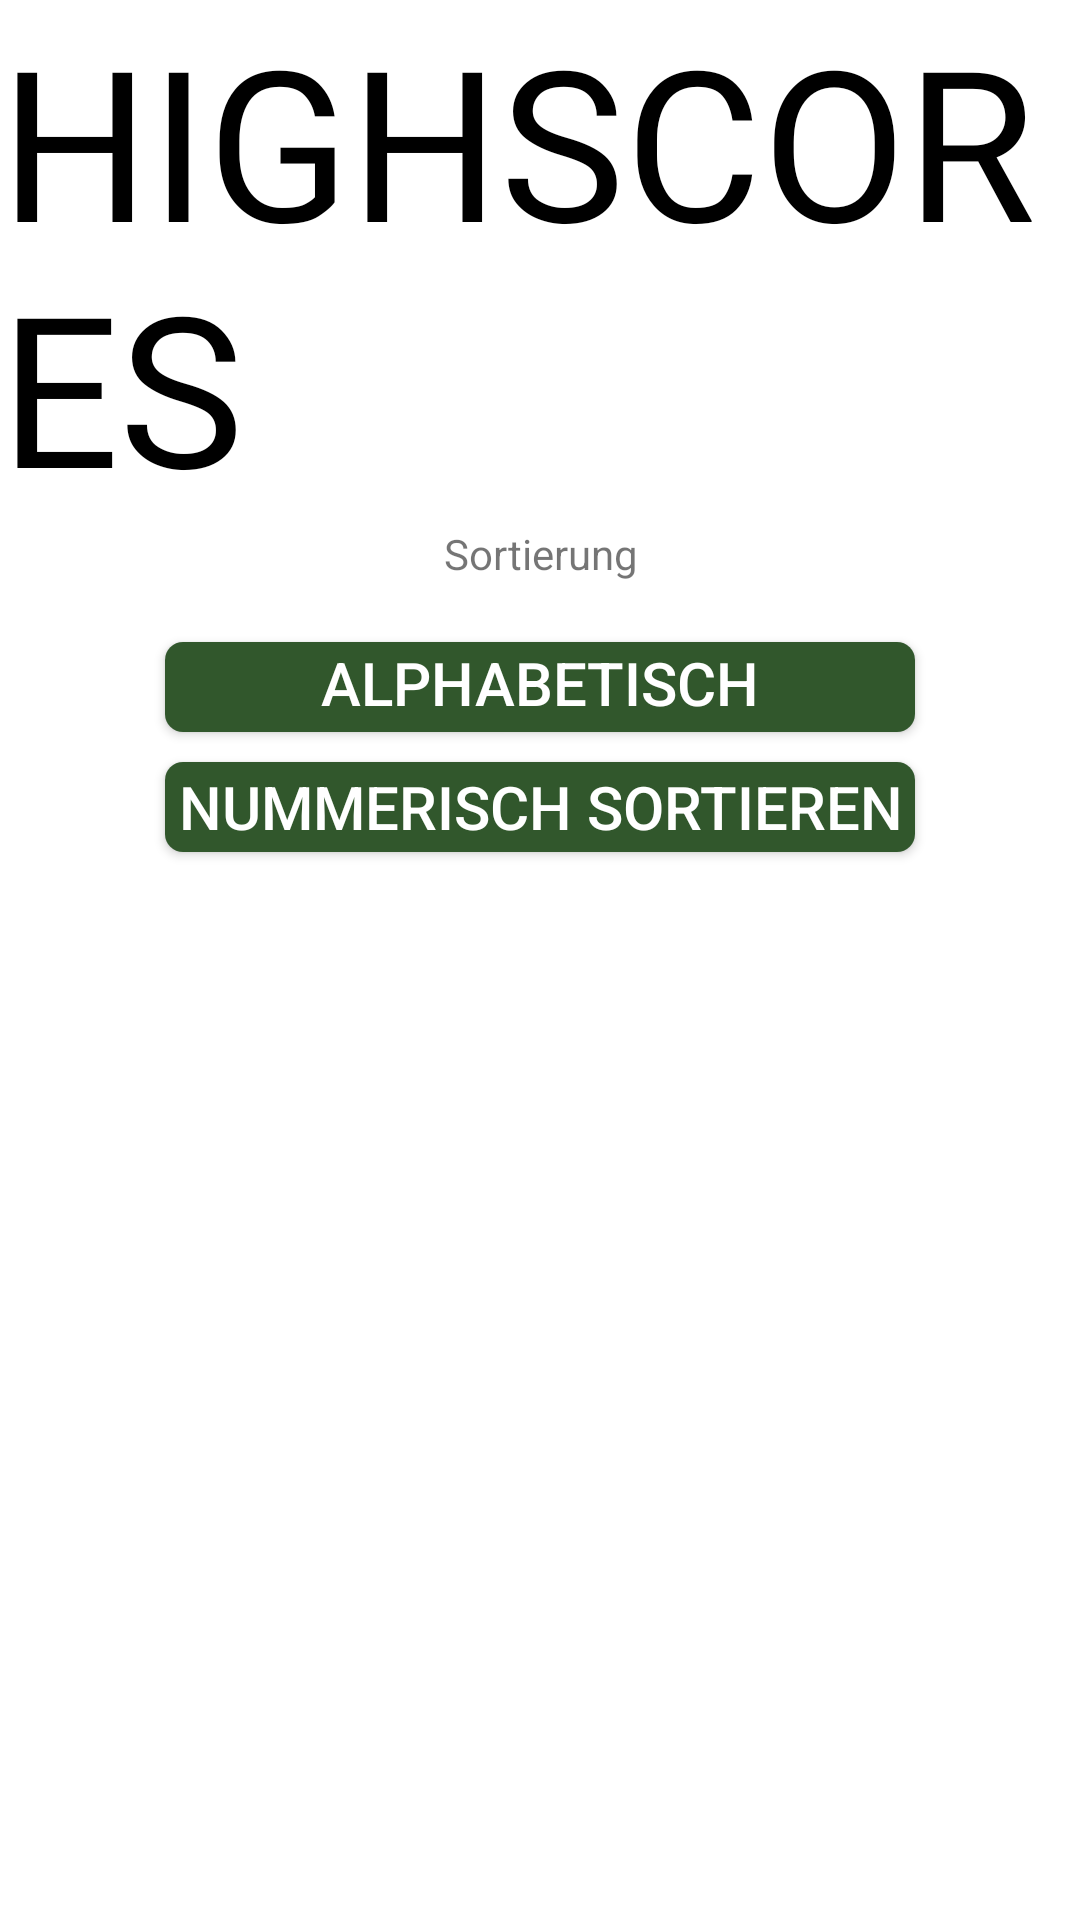

Produce the Android XML layout that renders to this screen, including the resource entries it uses.
<!-- AndroidManifest.xml: application theme AppTheme -->
<!-- res/layout/highscore_list_layout.xml -->
<?xml version="1.0" encoding="utf-8"?>
<androidx.drawerlayout.widget.DrawerLayout xmlns:android="http://schemas.android.com/apk/res/android"
    xmlns:app="http://schemas.android.com/apk/res-auto"
    xmlns:tools="http://schemas.android.com/tools"
    android:id="@+id/drawerLayout"
    android:layout_width="match_parent"
    android:layout_height="match_parent"
    tools:openDrawer="start">

    <androidx.constraintlayout.widget.ConstraintLayout
        android:id="@+id/constraint_highscores"
        android:layout_width="match_parent"
        android:layout_height="match_parent"
        android:background="@color/white">

        <TextView
            android:id="@+id/highscore_text"
            android:layout_width="wrap_content"
            android:layout_height="wrap_content"
            android:fontFamily="@font/kniffel_textart"
            android:text="@string/highscore_text"
            android:textColor="@android:color/black"
            android:textSize="70sp"
            app:layout_constraintEnd_toEndOf="parent"
            app:layout_constraintStart_toStartOf="parent"
            app:layout_constraintTop_toTopOf="parent" />

        <TextView
            android:id="@+id/sort_tv"
            android:layout_width="wrap_content"
            android:layout_height="wrap_content"
            android:text="@string/sort_mode_hint"
            android:textAlignment="textEnd"
            app:layout_constraintEnd_toEndOf="parent"
            app:layout_constraintStart_toStartOf="parent"
            app:layout_constraintTop_toBottomOf="@+id/highscore_text" />

        <TextView
            android:id="@+id/sort_mode_status"
            android:layout_width="wrap_content"
            android:layout_height="wrap_content"
            android:layout_marginLeft="10dp"
            android:textStyle="bold"
            app:layout_constraintStart_toEndOf="@+id/sort_tv"
            app:layout_constraintTop_toBottomOf="@+id/highscore_text" />
        <Button
            android:id="@+id/buttonSortHighscoresByName"
            android:layout_width="250dp"
            android:layout_height="30dp"
            android:layout_marginTop="20dp"
            android:background="@drawable/custom_button4"
            android:text="@string/button_sort_by_name"
            android:textAllCaps="true"
            android:textColor="#FFFFFF"
            android:textSize="20sp"
            app:layout_constraintEnd_toEndOf="parent"
            app:layout_constraintStart_toStartOf="parent"
            app:layout_constraintTop_toBottomOf="@+id/sort_mode_status" />

        <Button
            android:id="@+id/buttonSortHighscoresByScore"
            android:layout_width="250dp"
            android:layout_height="30dp"
            android:layout_marginTop="10dp"
            android:background="@drawable/custom_button4"
            android:text="@string/button_sort_by_score"
            android:textAllCaps="true"
            android:textColor="#FFFFFF"
            android:textSize="20sp"
            app:layout_constraintEnd_toEndOf="parent"
            app:layout_constraintStart_toStartOf="parent"
            app:layout_constraintTop_toBottomOf="@+id/buttonSortHighscoresByName" />

        <ListView
            android:id="@+id/highscore_list"
            android:layout_width="match_parent"
            android:layout_height="0dp"
            android:layout_margin="16dp"
            app:layout_constraintBottom_toBottomOf="parent"
            app:layout_constraintTop_toBottomOf="@+id/buttonSortHighscoresByScore" />
    </androidx.constraintlayout.widget.ConstraintLayout>

    <com.google.android.material.navigation.NavigationView
        android:id="@+id/navigation_view"
        android:layout_width="wrap_content"
        android:layout_height="match_parent"
        android:layout_gravity="start"
        android:background="@drawable/background"
        android:fitsSystemWindows="true"
        android:theme="@style/navigationTheme"
        app:headerLayout="@layout/burgermenu_header"
        app:menu="@menu/burgermenu_menu" />

</androidx.drawerlayout.widget.DrawerLayout>
<!-- res/layout/burgermenu_header.xml (included above) -->
<?xml version="1.0" encoding="utf-8"?>
<androidx.constraintlayout.widget.ConstraintLayout xmlns:android="http://schemas.android.com/apk/res/android"
    android:id="@+id/burgermenu_header"
    android:layout_width="match_parent"
    android:layout_height="200dp"
    xmlns:app="http://schemas.android.com/apk/res-auto"
    android:background="@color/light_gray"
    >

    <TextView
        android:layout_width="match_parent"
        android:layout_height="30dp"
        android:layout_marginBottom="10dp"
        android:background="@drawable/custom_button2"
        app:layout_constraintBottom_toBottomOf="@id/burgermenu_header"
        app:layout_constraintEnd_toEndOf="parent"
        app:layout_constraintStart_toStartOf="parent"/>

    <TextView
        android:id="@+id/burgermenu_header_slogan"
        android:layout_width="match_parent"
        android:layout_height="wrap_content"
        android:layout_marginBottom="10dp"
        android:fontFamily="@font/kniffel_textart"
        android:layout_marginStart="10dp"
        android:text="@string/slogan"
        android:textColor="@color/mid_green"
        android:textSize="25sp"
        app:layout_constraintBottom_toBottomOf="@id/burgermenu_header"
        app:layout_constraintEnd_toEndOf="parent"
        app:layout_constraintStart_toStartOf="parent" />


    <TextView
        android:id="@+id/title_burgermenu"
        android:layout_width="wrap_content"
        android:layout_height="wrap_content"
        android:layout_marginStart="10dp"
        android:fontFamily="@font/kniffel_textart"
        android:text="@string/app_name"
        android:textColor="@color/black"
        android:textSize="45sp"
        app:layout_constraintBottom_toTopOf="@id/burgermenu_header_slogan"
        app:layout_constraintStart_toStartOf="parent" />

    <pl.droidsonroids.gif.GifImageView
        android:layout_width="200dp"
        android:layout_height="200dp"
        android:src="@drawable/dice_animation"
        app:layout_constraintBottom_toBottomOf="@id/burgermenu_header"
        app:layout_constraintEnd_toEndOf="parent"
        app:layout_constraintStart_toEndOf="@id/title_burgermenu"
        app:layout_constraintTop_toTopOf="parent" />

</androidx.constraintlayout.widget.ConstraintLayout>
<!-- resources referenced by this layout -->
<resources>
  <color name="black">#000000</color>
  <color name="light_gray">#fafafa</color>
  <color name="mid_green">#31572C</color>
  <color name="white">#FFFFFFFF</color>
  <!-- drawable background (drawable) -->
  <?xml version="1.0" encoding="utf-8"?>
  <shape xmlns:android="http://schemas.android.com/apk/res/android" android:shape="rectangle">
  
      <gradient android:startColor="@color/light_gray" android:centerColor="@color/light_gray" android:endColor="@color/light_gray" android:type="linear"/>
  
  
  </shape>
  <!-- drawable custom_button2 (drawable) -->
  <?xml version="1.0" encoding="utf-8"?>
  
  <shape xmlns:android="http://schemas.android.com/apk/res/android" android:shape="rectangle">
  
      <gradient android:startColor="@color/light_blue" android:endColor="@color/light_blue" android:type="linear"/>
      <stroke android:color="@color/light_blue" android:width="2dp"/>
  
  </shape>
  <!-- drawable custom_button4 (drawable) -->
  <?xml version="1.0" encoding="utf-8"?>
  
  <shape xmlns:android="http://schemas.android.com/apk/res/android" android:shape="rectangle">
  
      <gradient android:startColor="@color/mid_green" android:endColor="@color/mid_green" android:type="linear"/>
      <corners android:radius="6dp" />
  
  </shape>
  <string name="app_name">Kniffel</string>
  <string name="button_sort_by_name">alphabetisch sortieren</string>
  <string name="button_sort_by_score">nummerisch sortieren</string>
  <string name="highscore_text">HIGHSCORES</string>
  <string name="slogan">  Der knifflige Würfelspaß</string>
  <string name="sort_mode_hint">Sortierung</string>
  <style name="navigationTheme">
          <item name="colorPrimary">@color/dark_green</item>
      <item name="colorControlHighlight">@color/light_green</item>
      </style>
  <style name="AppTheme" parent="Theme.AppCompat.Light.DarkActionBar">
          
          <item name="colorPrimary">@color/white</item>
          <item name="colorPrimaryDark">@color/light_green</item>
          <item name="colorAccent">@color/colorAccent</item>
      </style>
  
      //Actionbar wird durchsichtig, Icons werden aber noch angezeigt
  <color name="light_blue">#AED9E0</color>
  <color name="dark_green">#132A13</color>
  <color name="light_green">#90A955</color>
  <color name="colorAccent">#FF87CEFA</color>
</resources>
